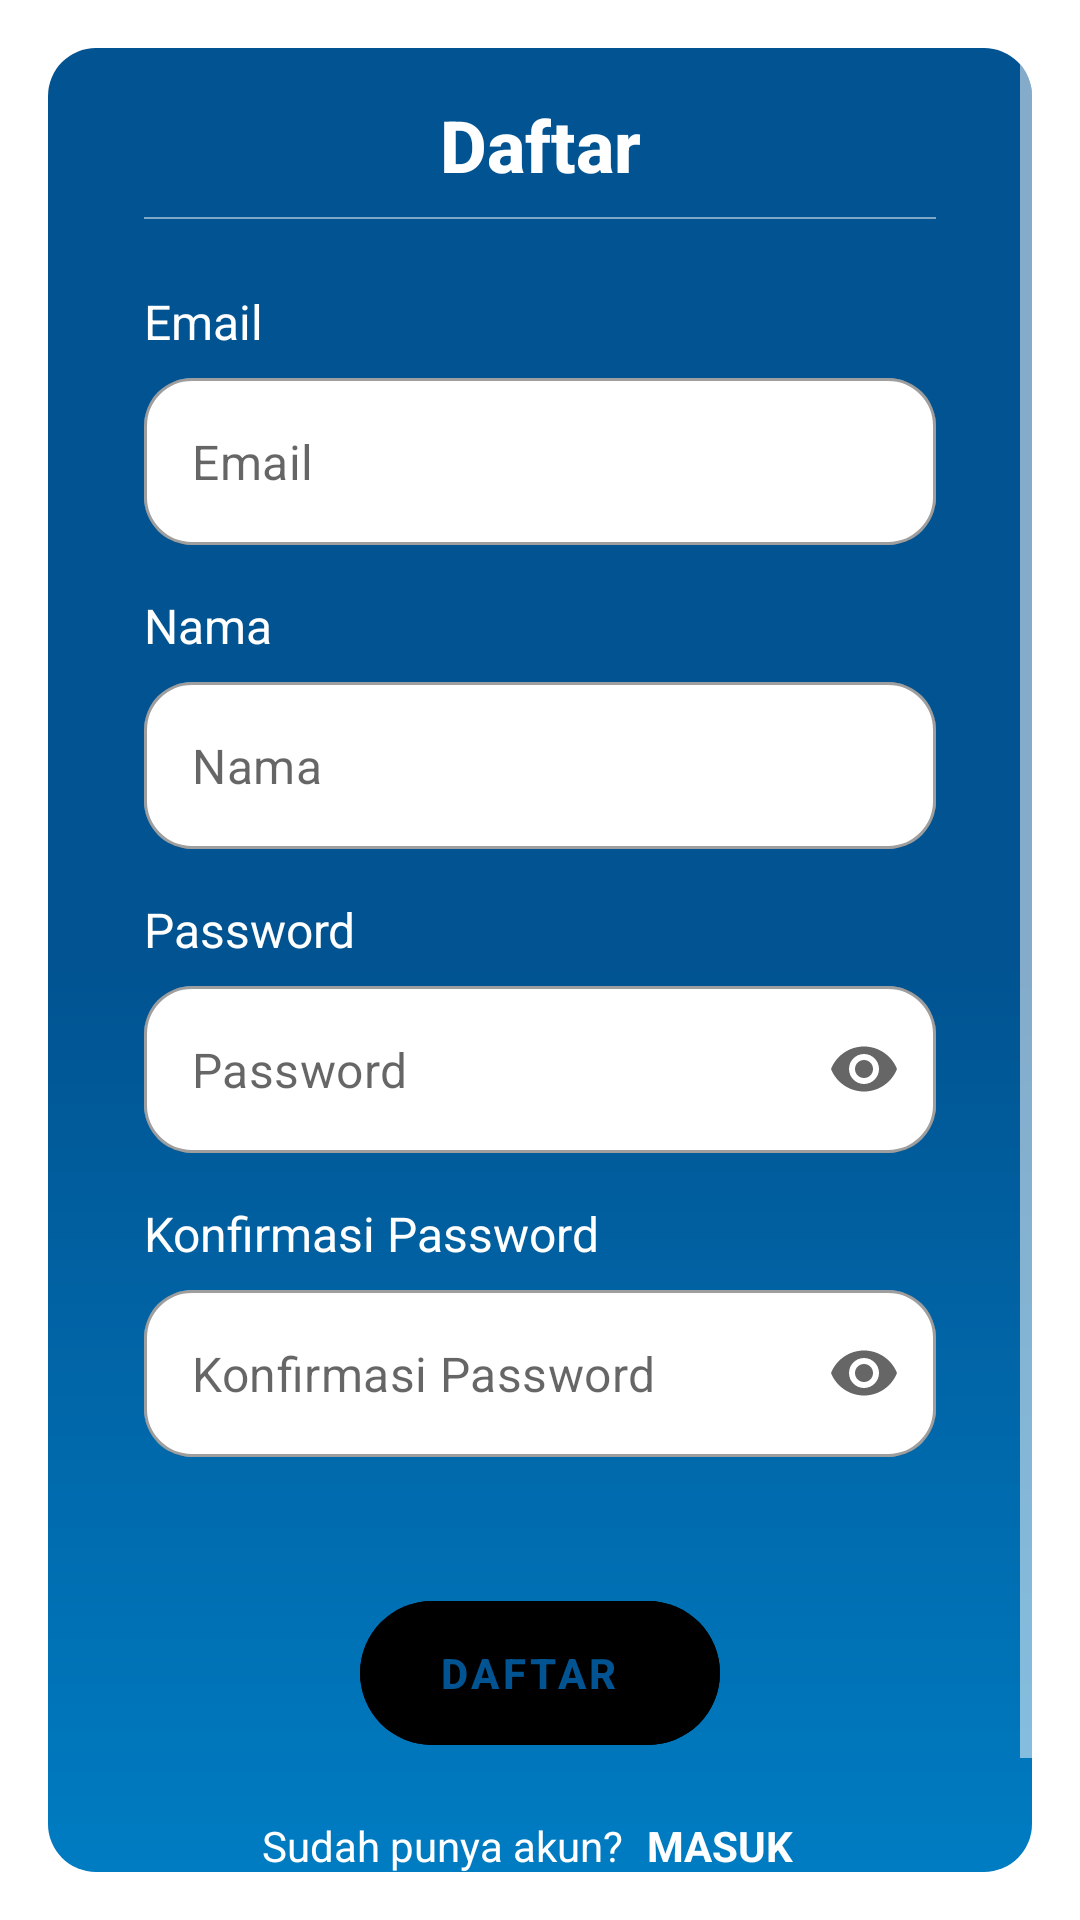

Reconstruct the res/layout file that produces this screen, plus the resources it refers to.
<!-- AndroidManifest.xml: activity theme Theme.TemanIsolasi.White -->
<!-- res/layout/activity_register.xml -->
<?xml version="1.0" encoding="utf-8"?>
<androidx.constraintlayout.widget.ConstraintLayout xmlns:android="http://schemas.android.com/apk/res/android"
    xmlns:app="http://schemas.android.com/apk/res-auto"
    xmlns:tools="http://schemas.android.com/tools"
    android:layout_width="match_parent"
    android:layout_height="match_parent"
    tools:context=".ui.register.RegisterActivity">

    <com.google.android.material.card.MaterialCardView
        android:layout_width="match_parent"
        android:layout_height="match_parent"
        android:layout_margin="16dp"
        app:cardCornerRadius="16dp"
        app:cardElevation="0dp">

        <ScrollView
            android:layout_width="match_parent"
            android:layout_height="match_parent"
            android:background="@drawable/bg_base">

            <androidx.constraintlayout.widget.ConstraintLayout
                android:layout_width="match_parent"
                android:layout_height="wrap_content"
                android:padding="16dp">

                <TextView
                    android:id="@+id/textView10"
                    style="@style/Text.Header"
                    android:layout_width="wrap_content"
                    android:layout_height="wrap_content"
                    android:text="Daftar"
                    android:textColor="@color/white"
                    android:textStyle="bold"
                    app:layout_constraintEnd_toEndOf="parent"
                    app:layout_constraintStart_toStartOf="parent"
                    app:layout_constraintTop_toTopOf="parent" />

                <TextView
                    android:id="@+id/textView11"
                    android:layout_width="match_parent"
                    android:layout_height="0.5dp"
                    android:layout_marginStart="16dp"
                    android:layout_marginTop="8dp"
                    android:layout_marginEnd="16dp"
                    android:background="@color/white_50"
                    app:layout_constraintEnd_toEndOf="parent"
                    app:layout_constraintStart_toStartOf="parent"
                    app:layout_constraintTop_toBottomOf="@+id/textView10" />

                <TextView
                    android:id="@+id/textView13"
                    style="@style/Text.Desc"
                    android:layout_width="wrap_content"
                    android:layout_height="wrap_content"
                    android:layout_marginStart="16dp"
                    android:layout_marginTop="32dp"
                    android:text="Email"
                    android:textColor="@color/white"
                    app:layout_constraintStart_toStartOf="parent"
                    app:layout_constraintTop_toBottomOf="@+id/textView10" />

                <com.google.android.material.textfield.TextInputLayout
                    android:id="@+id/tilEmail"
                    style="@style/Widget.MaterialComponents.TextInputLayout.OutlinedBox"
                    android:layout_width="match_parent"
                    android:layout_height="wrap_content"
                    android:layout_marginStart="16dp"
                    android:layout_marginTop="8dp"
                    android:layout_marginEnd="16dp"
                    app:boxBackgroundColor="@color/white"
                    app:hintEnabled="false"
                    app:layout_constraintEnd_toEndOf="parent"
                    app:layout_constraintStart_toStartOf="parent"
                    app:layout_constraintTop_toBottomOf="@+id/textView13">

                    <com.google.android.material.textfield.TextInputEditText
                        android:id="@+id/edtEmail"
                        android:layout_width="match_parent"
                        android:layout_height="wrap_content"
                        android:hint="Email"
                        android:inputType="textEmailAddress" />
                </com.google.android.material.textfield.TextInputLayout>

                <TextView
                    android:id="@+id/textView15"
                    style="@style/Text.Desc"
                    android:layout_width="wrap_content"
                    android:layout_height="wrap_content"
                    android:layout_marginStart="16dp"
                    android:layout_marginTop="16dp"
                    android:text="Nama"
                    android:textColor="@color/white"
                    app:layout_constraintStart_toStartOf="parent"
                    app:layout_constraintTop_toBottomOf="@+id/tilEmail" />

                <com.google.android.material.textfield.TextInputLayout
                    android:id="@+id/tilName"
                    style="@style/Widget.MaterialComponents.TextInputLayout.OutlinedBox"
                    android:layout_width="match_parent"
                    android:layout_height="wrap_content"
                    android:layout_marginStart="16dp"
                    android:layout_marginTop="8dp"
                    android:layout_marginEnd="16dp"
                    app:boxBackgroundColor="@color/white"
                    app:hintEnabled="false"
                    app:layout_constraintEnd_toEndOf="parent"
                    app:layout_constraintStart_toStartOf="parent"
                    app:layout_constraintTop_toBottomOf="@+id/textView15">

                    <com.google.android.material.textfield.TextInputEditText
                        android:id="@+id/edtName"
                        android:layout_width="match_parent"
                        android:layout_height="wrap_content"
                        android:hint="Nama"
                        android:inputType="text" />
                </com.google.android.material.textfield.TextInputLayout>

                <TextView
                    android:id="@+id/textView14"
                    style="@style/Text.Desc"
                    android:layout_width="wrap_content"
                    android:layout_height="wrap_content"
                    android:layout_marginStart="16dp"
                    android:layout_marginTop="16dp"
                    android:text="Password"
                    android:textColor="@color/white"
                    app:layout_constraintStart_toStartOf="parent"
                    app:layout_constraintTop_toBottomOf="@+id/tilName" />

                <com.google.android.material.textfield.TextInputLayout
                    android:id="@+id/tilPassword"
                    style="@style/Widget.MaterialComponents.TextInputLayout.OutlinedBox"
                    android:layout_width="match_parent"
                    android:layout_height="wrap_content"
                    android:layout_marginStart="16dp"
                    android:layout_marginTop="8dp"
                    android:layout_marginEnd="16dp"
                    app:boxBackgroundColor="@color/white"
                    app:endIconMode="password_toggle"
                    app:hintEnabled="false"
                    app:layout_constraintEnd_toEndOf="parent"
                    app:layout_constraintStart_toStartOf="parent"
                    app:layout_constraintTop_toBottomOf="@+id/textView14">

                    <com.google.android.material.textfield.TextInputEditText
                        android:id="@+id/edtPassword"
                        android:layout_width="match_parent"
                        android:layout_height="wrap_content"
                        android:hint="Password"
                        android:inputType="textPassword" />
                </com.google.android.material.textfield.TextInputLayout>


                <TextView
                    android:id="@+id/textView16"
                    style="@style/Text.Desc"
                    android:layout_width="wrap_content"
                    android:layout_height="wrap_content"
                    android:layout_marginStart="16dp"
                    android:layout_marginTop="16dp"
                    android:text="Konfirmasi Password"
                    android:textColor="@color/white"
                    app:layout_constraintStart_toStartOf="parent"
                    app:layout_constraintTop_toBottomOf="@+id/tilPassword" />

                <com.google.android.material.textfield.TextInputLayout
                    android:id="@+id/tilConfirmPassword"
                    style="@style/Widget.MaterialComponents.TextInputLayout.OutlinedBox"
                    android:layout_width="match_parent"
                    android:layout_height="wrap_content"
                    android:layout_marginStart="16dp"
                    android:layout_marginTop="8dp"
                    android:layout_marginEnd="16dp"
                    app:boxBackgroundColor="@color/white"
                    app:endIconMode="password_toggle"
                    app:hintEnabled="false"
                    app:layout_constraintEnd_toEndOf="parent"
                    app:layout_constraintStart_toStartOf="parent"
                    app:layout_constraintTop_toBottomOf="@+id/textView16">

                    <com.google.android.material.textfield.TextInputEditText
                        android:id="@+id/edtConfirmPassword"
                        android:layout_width="match_parent"
                        android:layout_height="wrap_content"
                        android:hint="Konfirmasi Password"
                        android:inputType="textPassword" />
                </com.google.android.material.textfield.TextInputLayout>


                <com.google.android.material.floatingactionbutton.ExtendedFloatingActionButton
                    android:id="@+id/btnRegister"
                    android:layout_width="wrap_content"
                    android:layout_height="wrap_content"
                    android:layout_marginStart="16dp"
                    android:layout_marginTop="48dp"
                    android:layout_marginEnd="16dp"
                    android:backgroundTint="@color/color_button_white"
                    android:enabled="false"
                    android:text="Daftar"
                    android:textAlignment="center"
                    android:textColor="@color/primary"
                    android:textStyle="bold"
                    app:layout_constraintEnd_toEndOf="parent"
                    app:layout_constraintStart_toStartOf="parent"
                    app:layout_constraintTop_toBottomOf="@+id/tilConfirmPassword" />

                <LinearLayout
                    android:layout_width="wrap_content"
                    android:layout_height="wrap_content"
                    android:layout_marginTop="16dp"
                    android:layout_marginBottom="16dp"
                    android:orientation="horizontal"
                    app:layout_constraintBottom_toBottomOf="parent"
                    app:layout_constraintEnd_toEndOf="parent"
                    app:layout_constraintStart_toStartOf="parent"
                    app:layout_constraintTop_toBottomOf="@+id/btnRegister">

                    <TextView
                        android:layout_width="wrap_content"
                        android:layout_height="wrap_content"
                        android:text="Sudah punya akun?"
                        android:textColor="@color/white" />

                    <TextView
                        android:id="@+id/btnLogin"
                        android:layout_width="wrap_content"
                        android:layout_height="wrap_content"
                        android:padding="8dp"
                        android:text="MASUK"
                        android:textColor="@color/white"
                        android:textStyle="bold" />
                </LinearLayout>


            </androidx.constraintlayout.widget.ConstraintLayout>
        </ScrollView>

    </com.google.android.material.card.MaterialCardView>


</androidx.constraintlayout.widget.ConstraintLayout>
<!-- resources referenced by this layout -->
<resources>
  <color name="primary">#015391</color>
  <color name="white">#FFFFFFFF</color>
  <color name="white_50">#80FFFFFF</color>
  <!-- drawable bg_base (drawable) -->
  <?xml version="1.0" encoding="utf-8"?>
  <shape xmlns:android="http://schemas.android.com/apk/res/android">
      <gradient
          android:angle="270"
          android:centerColor="#015391"
          android:endColor="#007CC2"
          android:startColor="#015391" />
  </shape>
  <style name="Text.Desc">
          <item name="android:textSize">16sp</item>
          <item name="android:textAppearance">@style/TextAppearance.AppCompat.Body1</item>
      </style>
  <style name="Text.Header">
          <item name="android:textSize">24sp</item>
          <item name="android:textAppearance">@style/TextAppearance.AppCompat.Title</item>
      </style>
  <style name="Theme.TemanIsolasi.White" parent="Theme.MaterialComponents.Light.NoActionBar">
          
          <item name="colorPrimary">@color/primary</item>
          <item name="colorPrimaryVariant">@color/primary</item>
          <item name="colorOnPrimary">@color/white</item>
          
          <item name="colorSecondary">@color/secondary</item>
          <item name="colorSecondaryVariant">@color/secondary</item>
          <item name="colorOnSecondary">@color/black</item>
          
          <item name="android:statusBarColor" tools:targetApi="l">@color/white</item>
          
          <item name="android:windowLightStatusBar" tools:targetApi="m">true</item>
  
          
          <item name="shapeAppearanceSmallComponent">@style/AppShapeAppearance.SmallComponent</item>
          <item name="shapeAppearanceMediumComponent">@style/AppShapeAppearance.MediumComponent</item>
          <item name="shapeAppearanceLargeComponent">@style/AppShapeAppearance.LargeComponent</item>
          
          <item name="bottomSheetStyle">@style/AppStandardBottomSheet</item>
          <item name="bottomSheetDialogTheme">@style/AppModalBottomSheet</item>
          <item name="colorControlNormal">@android:color/white</item>
      </style>
  <color name="secondary">#6ED1FE</color>
  <color name="black">#FF000000</color>
  <style name="AppShapeAppearance.SmallComponent" parent="ShapeAppearance.MaterialComponents.SmallComponent">
          <item name="cornerFamily">rounded</item>
          <item name="cornerSize">16dp</item>
      </style>
  <style name="AppShapeAppearance.MediumComponent" parent="ShapeAppearance.MaterialComponents.MediumComponent">
          <item name="cornerFamily">rounded</item>
          <item name="cornerSize">16dp</item>
      </style>
  <style name="AppShapeAppearance.LargeComponent" parent="ShapeAppearance.MaterialComponents.LargeComponent">
          <item name="cornerFamily">rounded</item>
          <item name="cornerSize">16dp</item>
      </style>
  <style name="AppStandardBottomSheet">
          <item name="shapeAppearance">?attr/shapeAppearanceLargeComponent</item>
          <item name="backgroundTint">@color/white</item>
          <item name="android:elevation">8dp</item>
          <item name="behavior_hideable">false</item>
          <item name="behavior_draggable">true</item>
          <item name="behavior_skipCollapsed">false</item>
          <item name="behavior_peekHeight">300dp</item>
          <item name="behavior_fitToContents">false</item>
          <item name="behavior_halfExpandedRatio">0.5</item>
      </style>
  <style name="AppModalBottomSheet" parent="ThemeOverlay.MaterialComponents.DayNight.BottomSheetDialog">
          <item name="bottomSheetStyle">@style/ModalBottomSheet</item>
      </style>
  <style name="ModalBottomSheet" parent="Widget.MaterialComponents.BottomSheet.Modal">
          
      </style>
</resources>
